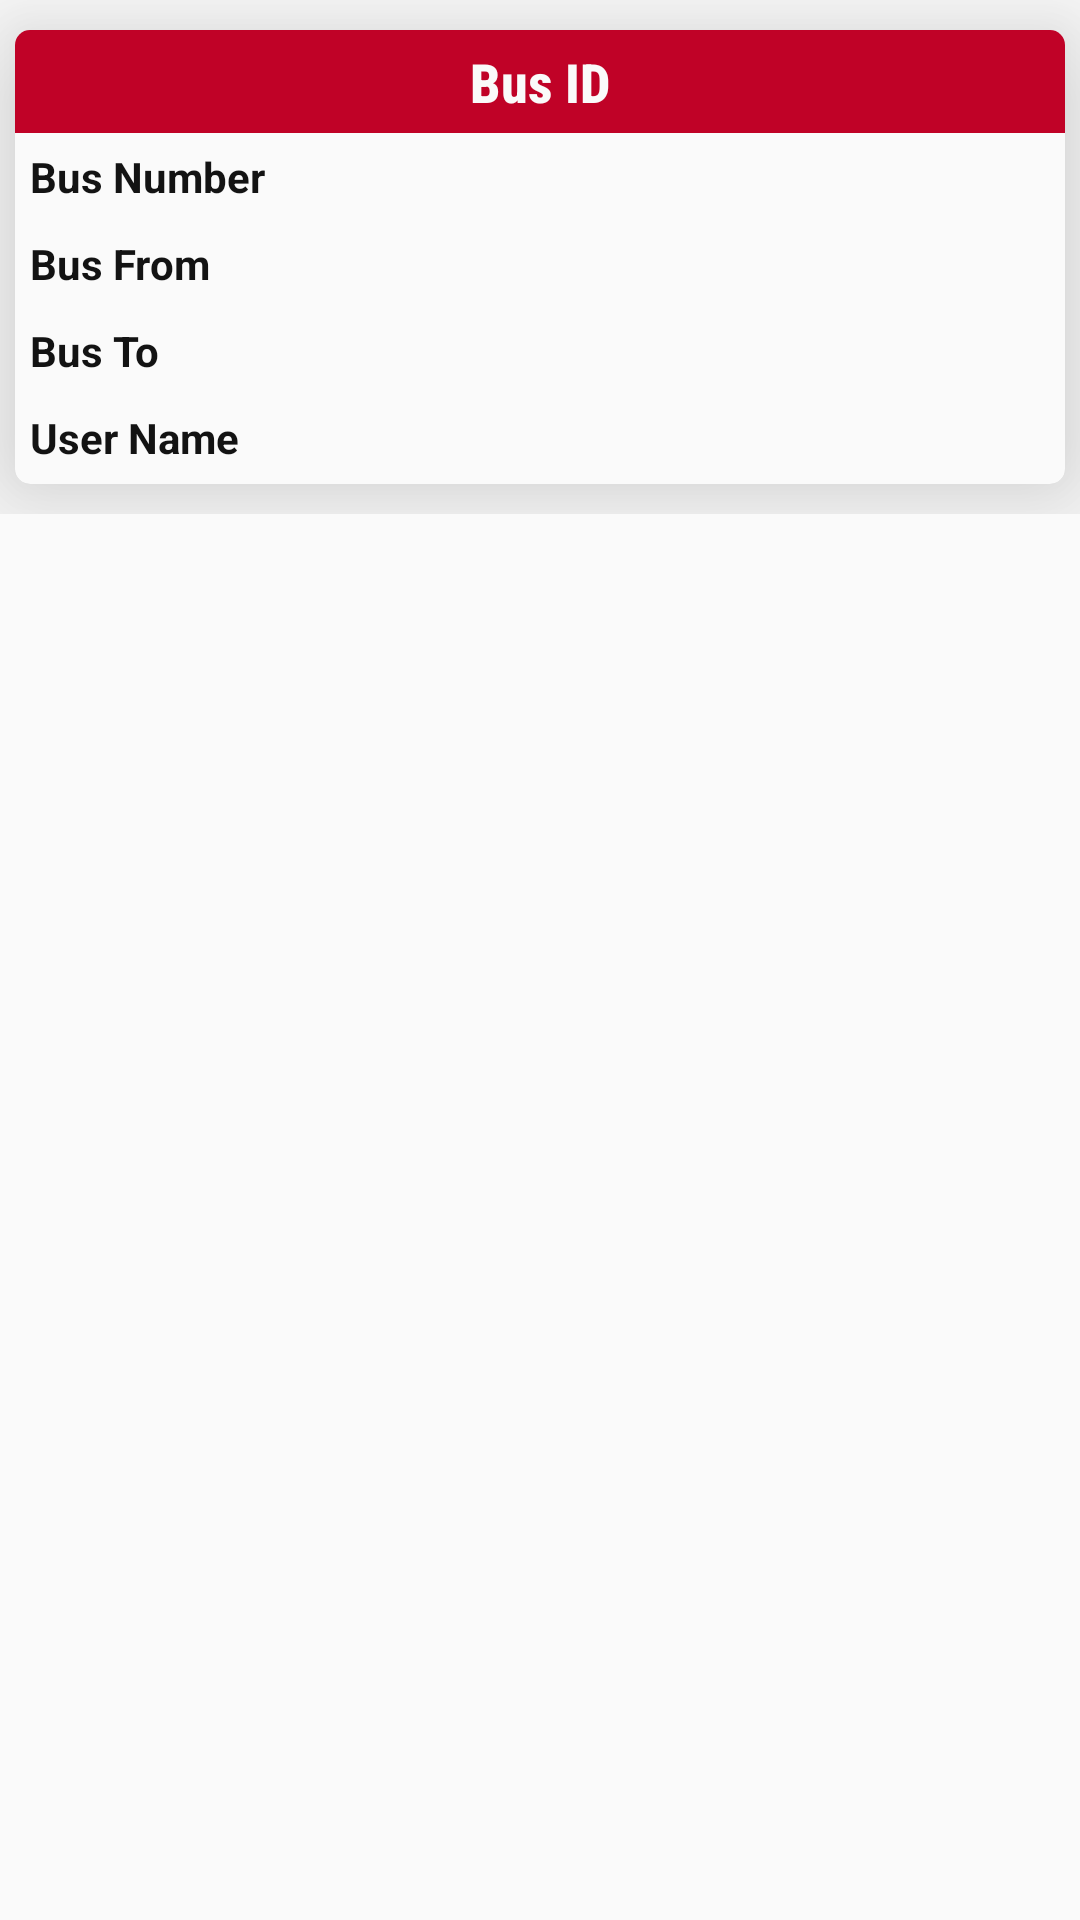

This screen was rendered from an Android layout file. Write that file and the resources it references.
<!-- AndroidManifest.xml: application theme AppTheme -->
<!-- res/layout/lv_view_all_my_booking.xml -->
<?xml version="1.0" encoding="utf-8"?>
<ScrollView xmlns:android="http://schemas.android.com/apk/res/android"
    xmlns:app="http://schemas.android.com/apk/res-auto"
    android:orientation="vertical"
    android:layout_width="match_parent"
    android:layout_height="match_parent">

    <LinearLayout
        android:layout_width="match_parent"
        android:layout_height="match_parent"
        android:id="@+id/l1"
        android:orientation="vertical"
        >

        <android.support.v7.widget.CardView
            android:layout_width="match_parent"
            android:layout_height="wrap_content"
            android:id="@+id/rv_cv_my_booking_hostel_list"
            app:cardBackgroundColor="@color/colorWhite"
            app:cardElevation="25dp"
            app:cardCornerRadius="5dp"
            app:cardMaxElevation="20dp"
            android:layout_marginTop="10dp"
            android:layout_marginLeft="5dp"
            android:layout_marginRight="5dp"
            android:layout_marginBottom="10dp"
            >

            <LinearLayout
                android:layout_width="match_parent"
                android:layout_height="wrap_content"
                android:id="@+id/l2"
                android:orientation="horizontal">

                <LinearLayout
                    android:layout_width="match_parent"
                    android:layout_height="wrap_content"
                    android:id="@+id/l3"
                    android:orientation="vertical"
                    android:gravity="center"
                    android:layout_gravity="center">

                    <TextView
                        android:layout_width="match_parent"
                        android:layout_height="wrap_content"
                        android:id="@+id/rv_tv_all_booking_bus_id"
                        android:text="Bus ID"
                        android:textSize="18dp"
                        android:textColor="@color/colorWhite"
                        android:textStyle="bold"
                        android:background="@color/colorPrimaryDark"
                        android:textAlignment="center"
                        android:padding="5dp"
                        android:fontFamily="sans-serif-condensed-medium"/>

                    <TextView
                        android:layout_width="match_parent"
                        android:layout_height="wrap_content"
                        android:id="@+id/rv_tv_all_booking_bus_no"
                        android:text="Bus Number"
                        android:textAlignment="textStart"
                        android:textColor="@color/colorBlack"
                        android:textSize="14sp"
                        android:textStyle="bold"
                        android:padding="5dp"/>

                    <TextView
                        android:layout_width="match_parent"
                        android:layout_height="wrap_content"
                        android:id="@+id/rv_tv_all_booking_bus_from"
                        android:text="Bus From"
                        android:textAlignment="textStart"
                        android:textColor="@color/colorBlack"
                        android:textSize="14sp"
                        android:textStyle="bold"
                        android:padding="5dp"
                        android:autoLink="phone"/>

                    <TextView
                        android:layout_width="match_parent"
                        android:layout_height="wrap_content"
                        android:id="@+id/rv_tv_all_booking_bus_to"
                        android:text="Bus To"
                        android:textAlignment="textStart"
                        android:textColor="@color/colorBlack"
                        android:textSize="14sp"
                        android:textStyle="bold"
                        android:padding="5dp"/>

                    <TextView
                        android:layout_width="match_parent"
                        android:layout_height="wrap_content"
                        android:id="@+id/rv_tv_all_booking_user_name"
                        android:text="User Name"
                        android:textAlignment="textStart"
                        android:textColor="@color/colorBlack"
                        android:textSize="14sp"
                        android:textStyle="bold"
                        android:padding="5dp"/>

                    <android.support.v7.widget.AppCompatButton
                        android:layout_width="match_parent"
                        android:layout_height="wrap_content"
                        android:id="@+id/rv_btn_my_booking_view_my_booking"
                        android:text="View Booking In Details"
                        android:textColor="@color/colorWhite"
                        android:background="@color/colorPrimaryDark"
                        android:visibility="gone"/>

                    <View
                        android:layout_width="match_parent"
                        android:layout_height="1dp"
                        android:id="@+id/view1"
                        android:background="@color/red_btn_bg_color"/>

                </LinearLayout>

            </LinearLayout>


        </android.support.v7.widget.CardView>

    </LinearLayout>

</ScrollView>
<!-- resources referenced by this layout -->
<resources>
  <color name="colorBlack">#131313</color>
  <color name="colorPrimaryDark">#C00227</color>
  <color name="colorWhite">#FAFAFA</color>
  <style name="AppTheme" parent="Theme.AppCompat.Light.DarkActionBar">
          
          <item name="colorPrimary">@color/colorPrimary</item>
          <item name="colorPrimaryDark">@color/colorPrimaryDark</item>
          <item name="colorAccent">@color/colorAccent</item>
      </style>
  <color name="colorPrimary">#BB0707</color>
  <color name="colorAccent">#E5E7E9</color>
</resources>
